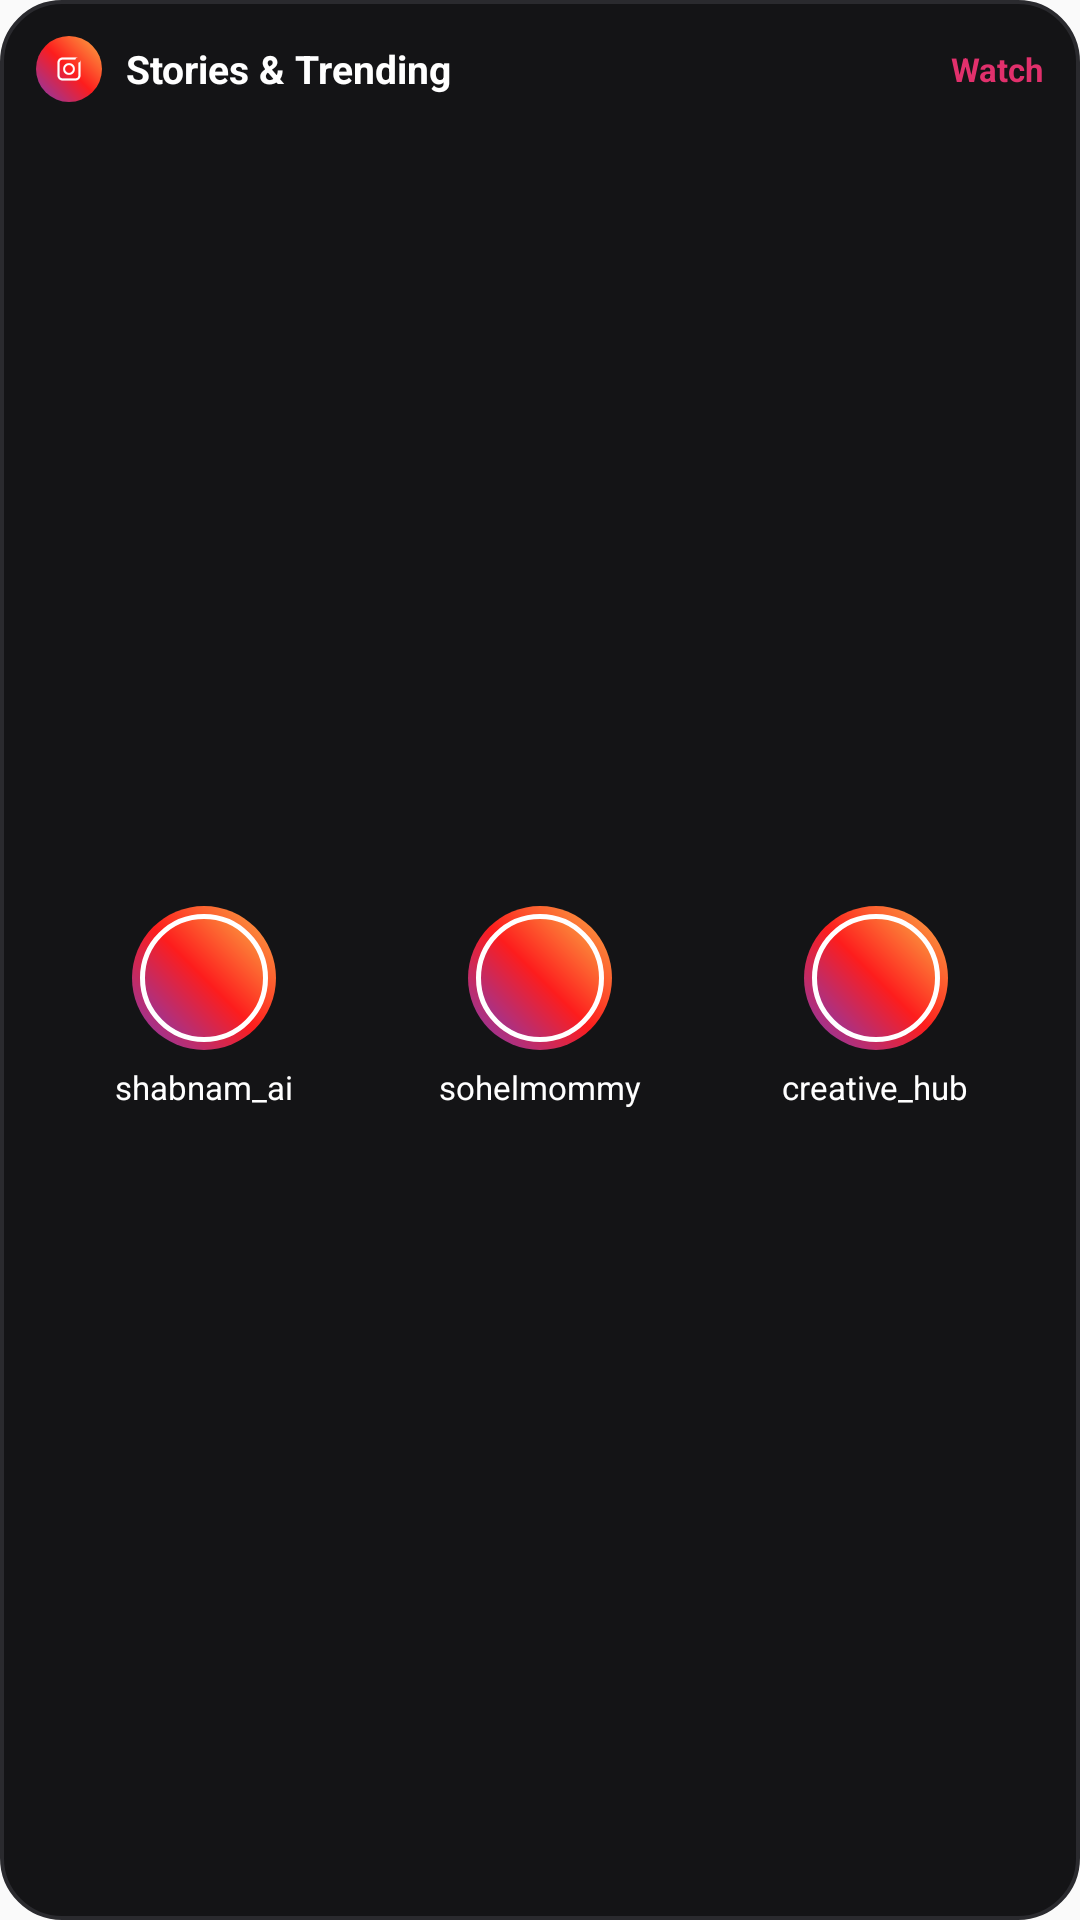

Write the Android layout XML for this screen, with the resource values it uses.
<!-- AndroidManifest.xml: application theme AppTheme -->
<!-- res/layout/widget_trending.xml -->
<?xml version="1.0" encoding="utf-8"?>
<LinearLayout xmlns:android="http://schemas.android.com/apk/res/android"
    android:id="@+id/widget_trending_root"
    android:layout_width="match_parent"
    android:layout_height="match_parent"
    android:orientation="vertical"
    android:background="@drawable/widget_bg"
    android:padding="12dp">

    
    <LinearLayout
        android:id="@+id/widget_trending_header"
        android:layout_width="match_parent"
        android:layout_height="wrap_content"
        android:orientation="horizontal"
        android:gravity="center_vertical"
        android:paddingBottom="10dp">

        <ImageView
            android:layout_width="22dp"
            android:layout_height="22dp"
            android:background="@drawable/widget_logo_badge_bg"
            android:src="@drawable/ic_stat_flashgram"
            android:tint="#FFFFFF"
            android:padding="3.5dp"
            android:contentDescription="Flashgram" />

        <TextView
            android:layout_width="0dp"
            android:layout_height="wrap_content"
            android:layout_weight="1"
            android:layout_marginStart="8dp"
            android:text="Stories &amp; Trending"
            android:textColor="#FFFFFF"
            android:textSize="13sp"
            android:textStyle="bold" />

        <TextView
            android:layout_width="wrap_content"
            android:layout_height="wrap_content"
            android:text="Watch"
            android:textColor="#E1306C"
            android:textSize="11sp"
            android:textStyle="bold" />
    </LinearLayout>

    
    <LinearLayout
        android:layout_width="match_parent"
        android:layout_height="0dp"
        android:layout_weight="1"
        android:orientation="horizontal"
        android:gravity="center">

        
        <LinearLayout
            android:id="@+id/widget_story_item_1"
            android:layout_width="0dp"
            android:layout_height="match_parent"
            android:layout_weight="1"
            android:gravity="center"
            android:orientation="vertical"
            android:padding="4dp">

            <FrameLayout
                android:layout_width="48dp"
                android:layout_height="48dp"
                android:background="@drawable/widget_avatar_ring"
                android:padding="2.5dp">

                <ImageView
                    android:layout_width="match_parent"
                    android:layout_height="match_parent"
                    android:background="@drawable/widget_avatar_placeholder"
                    android:contentDescription="Shabnam AI" />
            </FrameLayout>

            <TextView
                android:layout_width="wrap_content"
                android:layout_height="wrap_content"
                android:layout_marginTop="5dp"
                android:text="shabnam_ai"
                android:textColor="#FFFFFF"
                android:textSize="11sp"
                android:maxLines="1"
                android:ellipsize="end" />
        </LinearLayout>

        
        <LinearLayout
            android:id="@+id/widget_story_item_2"
            android:layout_width="0dp"
            android:layout_height="match_parent"
            android:layout_weight="1"
            android:gravity="center"
            android:orientation="vertical"
            android:padding="4dp">

            <FrameLayout
                android:layout_width="48dp"
                android:layout_height="48dp"
                android:background="@drawable/widget_avatar_ring"
                android:padding="2.5dp">

                <ImageView
                    android:layout_width="match_parent"
                    android:layout_height="match_parent"
                    android:background="@drawable/widget_avatar_placeholder"
                    android:contentDescription="Trending Creator" />
            </FrameLayout>

            <TextView
                android:layout_width="wrap_content"
                android:layout_height="wrap_content"
                android:layout_marginTop="5dp"
                android:text="sohelmommy"
                android:textColor="#FFFFFF"
                android:textSize="11sp"
                android:maxLines="1"
                android:ellipsize="end" />
        </LinearLayout>

        
        <LinearLayout
            android:id="@+id/widget_story_item_3"
            android:layout_width="0dp"
            android:layout_height="match_parent"
            android:layout_weight="1"
            android:gravity="center"
            android:orientation="vertical"
            android:padding="4dp">

            <FrameLayout
                android:layout_width="48dp"
                android:layout_height="48dp"
                android:background="@drawable/widget_avatar_ring"
                android:padding="2.5dp">

                <ImageView
                    android:layout_width="match_parent"
                    android:layout_height="match_parent"
                    android:background="@drawable/widget_avatar_placeholder"
                    android:contentDescription="Creative Hub" />
            </FrameLayout>

            <TextView
                android:layout_width="wrap_content"
                android:layout_height="wrap_content"
                android:layout_marginTop="5dp"
                android:text="creative_hub"
                android:textColor="#FFFFFF"
                android:textSize="11sp"
                android:maxLines="1"
                android:ellipsize="end" />
        </LinearLayout>

    </LinearLayout>

</LinearLayout>
<!-- resources referenced by this layout -->
<resources>
  <!-- drawable ic_stat_flashgram: png bitmap (drawable-hdpi, 415 bytes) -->
  <!-- drawable widget_avatar_placeholder (drawable) -->
  <?xml version="1.0" encoding="utf-8"?>
  <shape xmlns:android="http://schemas.android.com/apk/res/android"
      android:shape="oval">
      <gradient
          android:angle="45"
          android:startColor="#833AB4"
          android:centerColor="#FD1D1D"
          android:endColor="#FCAF45"
          android:type="linear" />
      <stroke
          android:width="1.5dp"
          android:color="#FFFFFF" />
  </shape>
  <!-- drawable widget_avatar_ring (drawable) -->
  <?xml version="1.0" encoding="utf-8"?>
  <shape xmlns:android="http://schemas.android.com/apk/res/android"
      android:shape="oval">
      <gradient
          android:angle="45"
          android:startColor="#833AB4"
          android:centerColor="#FD1D1D"
          android:endColor="#FCAF45"
          android:type="linear" />
      <padding
          android:left="2.5dp"
          android:right="2.5dp"
          android:top="2.5dp"
          android:bottom="2.5dp" />
  </shape>
  <!-- drawable widget_bg (drawable) -->
  <?xml version="1.0" encoding="utf-8"?>
  <shape xmlns:android="http://schemas.android.com/apk/res/android"
      android:shape="rectangle">
      <solid android:color="#141416" />
      <corners android:radius="20dp" />
      <stroke
          android:width="1.2dp"
          android:color="#2A2A2E" />
  </shape>
  <!-- drawable widget_logo_badge_bg (drawable) -->
  <?xml version="1.0" encoding="utf-8"?>
  <shape xmlns:android="http://schemas.android.com/apk/res/android"
      android:shape="oval">
      <gradient
          android:angle="45"
          android:startColor="#833AB4"
          android:centerColor="#FD1D1D"
          android:endColor="#FCAF45"
          android:type="linear" />
  </shape>
  <style name="AppTheme" parent="Theme.AppCompat.Light.DarkActionBar">
          
          <item name="colorPrimary">@color/colorPrimary</item>
          <item name="colorPrimaryDark">@color/colorPrimaryDark</item>
          <item name="colorAccent">@color/colorAccent</item>
          <item name="android:windowIsTranslucent">false</item>
          <item name="android:windowFullscreen">false</item>
          <item name="android:windowDrawsSystemBarBackgrounds">true</item>
          <item name="android:statusBarColor">#000000</item>
          <item name="android:windowLightStatusBar">false</item>
          <item name="android:windowIsTranslucent">false</item>
          <item name="android:windowContentOverlay">@null</item>
      </style>
  <!-- not gathered from this repository: default colours our renderer supplied (Android Studio template values) -->
  <color name="colorPrimary">#FF6200EE</color>
  <color name="colorPrimaryDark">#FF3700B3</color>
  <color name="colorAccent">#FF03DAC5</color>
</resources>
